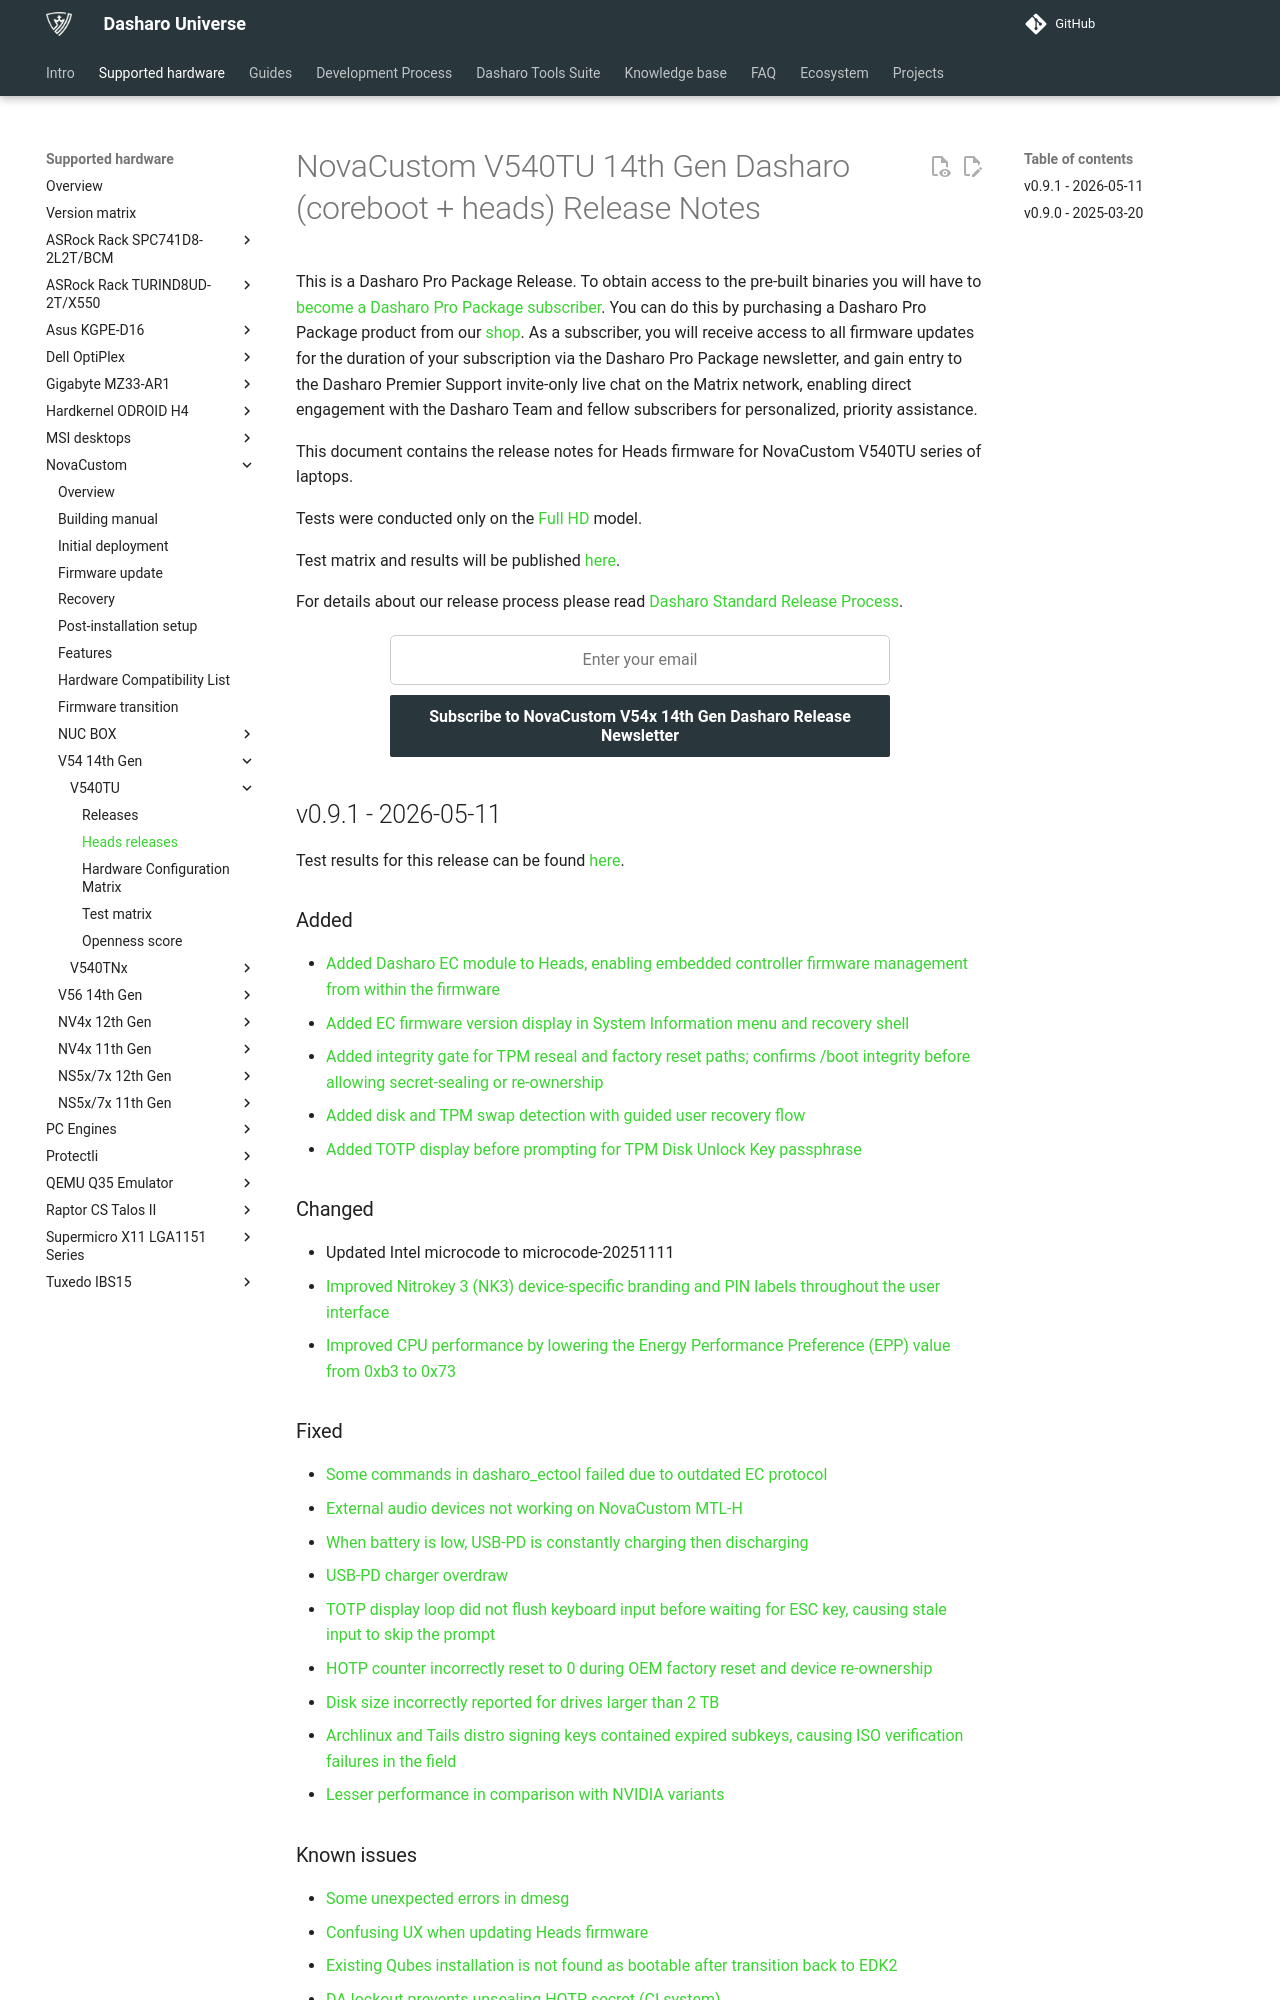

repository: Dasharo/docs · page: variants/novacustom_v540tu/releases_heads/index.html · generator: mkdocs

# NovaCustom V540TU 14th Gen Dasharo (coreboot + heads) Release Notes

This is a Dasharo Pro Package Release. To obtain access to the pre-built
binaries you will have to
[become a Dasharo Pro Package subscriber](../../ways-you-can-help-us.md#become-a-dasharo-pro-package-subscriber).
You can do this by purchasing a Dasharo Pro Package product from our [shop](https://shop.3mdeb.com/product/dasharo-corebootuefi-pro-package-upgrade-to-corebootheads-for-laptop-users/).
As a subscriber, you will receive access to all firmware updates for the
duration of your subscription via the Dasharo Pro Package newsletter,
and gain entry to the Dasharo Premier Support invite-only live chat
on the Matrix network, enabling direct engagement with the Dasharo Team
and fellow subscribers for personalized, priority assistance.

This document contains the release notes for Heads firmware for NovaCustom
V540TU series of laptops.

Tests were conducted only on the
[Full HD](https://docs.dasharo.com/variants/novacustom_v540tu/hardware-matrix/#v540tu-f-hd)
 model.

Test matrix and results will be published
[here](https://github.com/Dasharo/osfv-results/tree/main/boards/NovaCustom/MTL_14th_Gen/V540TU).

For details about our release process please read
[Dasharo Standard Release Process](../../dev-proc/standard-release-process.md).

{{ subscribe_form("c82fe8ab-8332-460e-8251-401f0d7b89ee",
"Subscribe to NovaCustom V54x 14th Gen Dasharo Release Newsletter") }}

## v0.9.1 - 2026-05-11

Test results for this release can be found
[here](https://github.com/Dasharo/osfv-results/tree/main/boards/NovaCustom/MTL_14th_Gen/V540TU/Heads/).

### Added

- [Added Dasharo EC module to Heads, enabling embedded controller firmware management from within the firmware](https://github.com/linuxboot/heads/pull/2062)
- [Added EC firmware version display in System Information menu and recovery shell](https://github.com/linuxboot/heads/pull/2063)
- [Added integrity gate for TPM reseal and factory reset paths; confirms /boot integrity before allowing secret-sealing or re-ownership](https://github.com/linuxboot/heads/pull/2068)
- [Added disk and TPM swap detection with guided user recovery flow](https://github.com/linuxboot/heads/pull/2068)
- [Added TOTP display before prompting for TPM Disk Unlock Key passphrase](https://github.com/linuxboot/heads/pull/2024)

### Changed

- Updated Intel microcode to microcode-20251111
- [Improved Nitrokey 3 (NK3) device-specific branding and PIN labels throughout the user interface](https://github.com/linuxboot/heads/pull/2088)
- [Improved CPU performance by lowering the Energy Performance Preference (EPP) value from 0xb3 to 0x73](https://github.com/Dasharo/dasharo-issues/issues/1711)

### Fixed

- [Some commands in dasharo_ectool failed due to outdated EC protocol](https://github.com/Dasharo/dasharo-issues/issues/648)
- [External audio devices not working on NovaCustom MTL-H](https://github.com/Dasharo/dasharo-issues/issues/1583)
- [When battery is low, USB-PD is constantly charging then discharging](https://github.com/Dasharo/dasharo-issues/issues/1660)
- [USB-PD charger overdraw](https://github.com/Dasharo/dasharo-issues/issues/1599)
- [TOTP display loop did not flush keyboard input before waiting for ESC key, causing stale input to skip the prompt](https://github.com/linuxboot/heads/pull/2059)
- [HOTP counter incorrectly reset to 0 during OEM factory reset and device re-ownership](https://github.com/linuxboot/heads/pull/2054)
- [Disk size incorrectly reported for drives larger than 2 TB](https://github.com/linuxboot/heads/pull/2035)
- [Archlinux and Tails distro signing keys contained expired subkeys, causing ISO verification failures in the field](https://github.com/linuxboot/heads/pull/2078)
- [Lesser performance in comparison with NVIDIA variants](https://github.com/Dasharo/dasharo-issues/issues/1216)

### Known issues

- [Some unexpected errors in dmesg](https://github.com/Dasharo/dasharo-issues/issues/1201)
- [Confusing UX when updating Heads firmware](https://github.com/Dasharo/dasharo-issues/issues/896)
- [Existing Qubes installation is not found as bootable after transition back to EDK2](https://github.com/Dasharo/dasharo-issues/issues/713)
- [DA lockout prevents unsealing HOTP secret (CI system)](https://github.com/Dasharo/dasharo-issues/issues/1396)
- [Booting is slow in Heads](https://github.com/Dasharo/dasharo-issues/issues/1336)
- [Early DMA protection cannot be applied to NovaCustom MTL models](https://github.com/Dasharo/dasharo-issues/issues/985)
